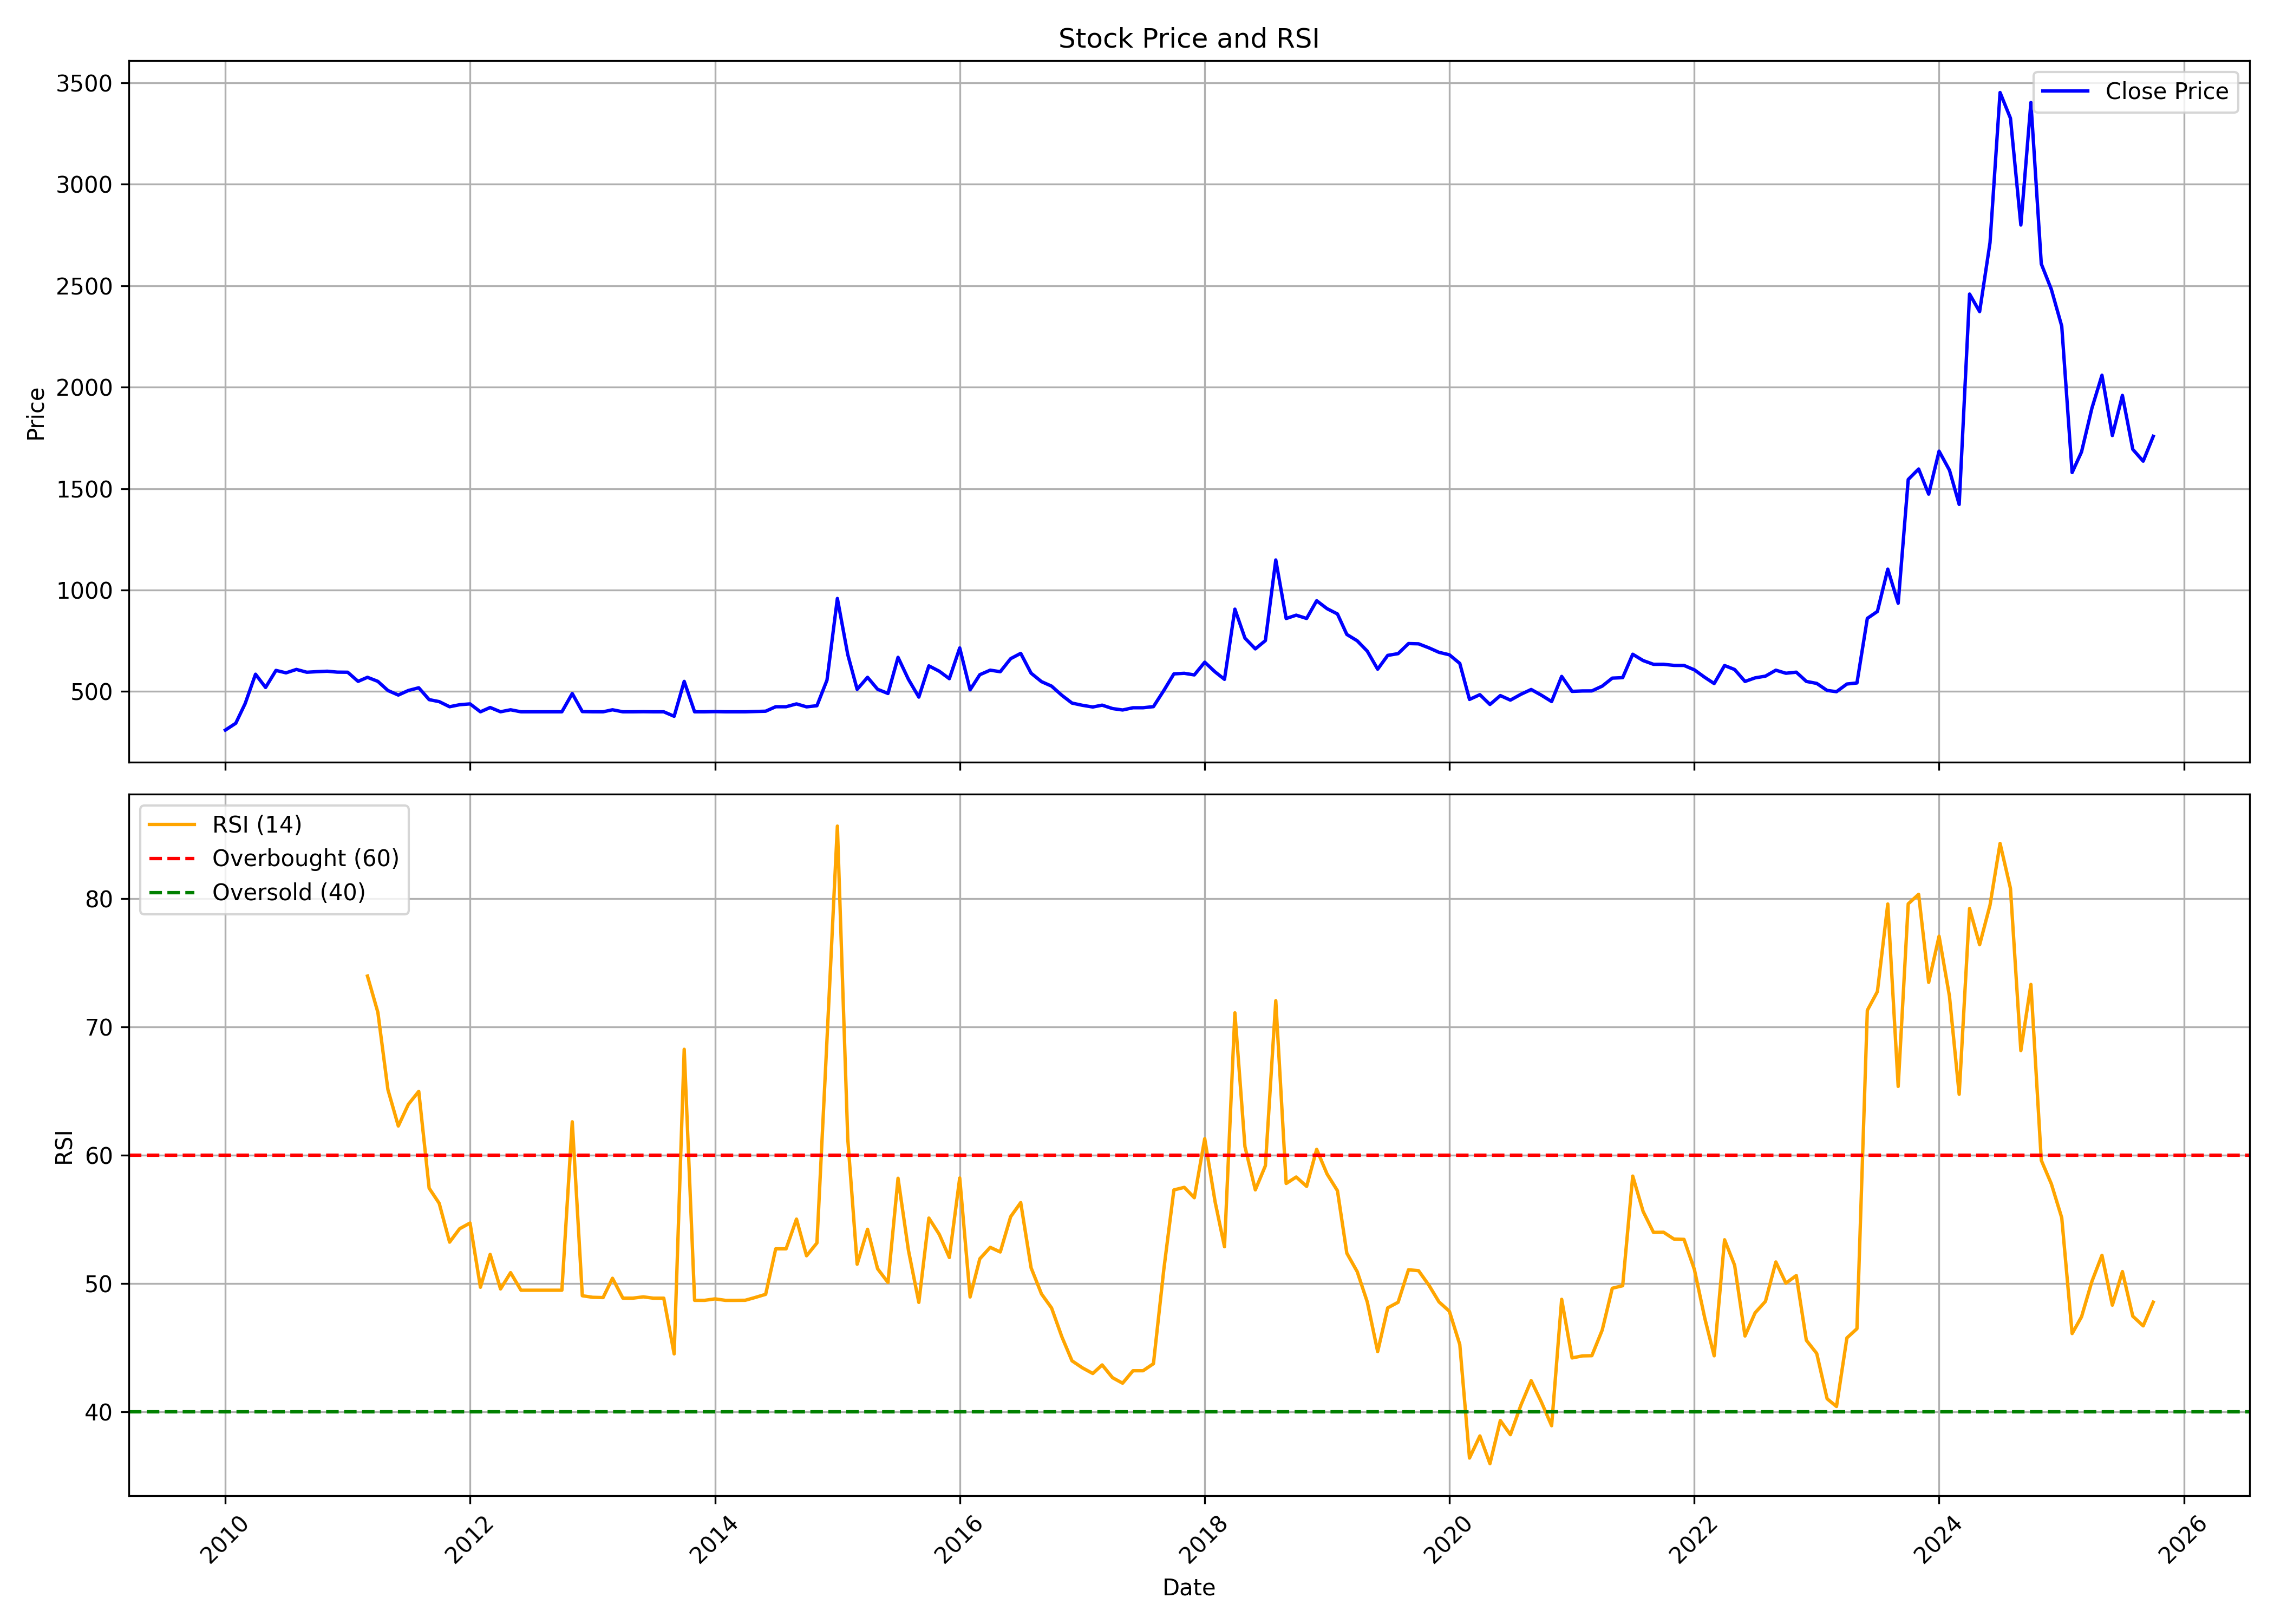

Source data for this figure (header and first rows):
, date, symbol, open, high, low, close, volume, rsi
0, 2010-01-01, GKWLIMITED, 309.9, 364.0, 302.8, 310.0, 40514, 
1, 2010-02-01, GKWLIMITED, 338.0, 375.1, 303.2, 343.5, 18814, 
2, 2010-03-01, GKWLIMITED, 343.5, 464.0, 327.0, 440.4, 64623, 
3, 2010-04-01, GKWLIMITED, 425.1, 694.0, 395.0, 585.2, 244334, 
4, 2010-05-01, GKWLIMITED, 573.0, 609.0, 485.0, 520.0, 9736, 
5, 2010-06-01, GKWLIMITED, 503, 638.9, 500.0, 604.0, 23958, 
6, 2010-07-01, GKWLIMITED, 629.9, 677.0, 576.0, 592.0, 8791, 
7, 2010-08-01, GKWLIMITED, 622.0, 665.0, 536, 608.8, 141410, 
8, 2010-09-01, GKWLIMITED, 632.2, 666.0, 502.0, 595.0, 11766, 
9, 2010-10-01, GKWLIMITED, 597.0, 698.8, 576.0, 597.8, 13373, 
10, 2010-11-01, GKWLIMITED, 604.3, 659.0, 568.0, 600.0, 16890, 
11, 2010-12-01, GKWLIMITED, 575.3, 678.0, 560, 595.5, 9065, 
12, 2011-01-01, GKWLIMITED, 588.0, 665.0, 523.2, 595.0, 4914, 
13, 2011-02-01, GKWLIMITED, 595.0, 632.8, 540.0, 550.0, 10114, 
14, 2011-03-01, GKWLIMITED, 549.0, 598, 525.0, 570.0, 14505, 73.98
15, 2011-04-01, GKWLIMITED, 580, 585.0, 526.5, 550.0, 3767, 71.15
16, 2011-05-01, GKWLIMITED, 570.0, 580.0, 417.0, 505.0, 31288, 65.12
17, 2011-06-01, GKWLIMITED, 481.4, 524.8, 450, 482.5, 18856, 62.29
18, 2011-07-01, GKWLIMITED, 490.0, 530.0, 470.0, 505.0, 3359, 63.98
19, 2011-08-01, GKWLIMITED, 490.0, 580.0, 451.0, 518.5, 8419, 64.99
20, 2011-09-01, GKWLIMITED, 518.5, 539.0, 450.0, 460.0, 9472, 57.44
21, 2011-10-01, GKWLIMITED, 460.0, 480.0, 450.0, 450.2, 4902, 56.26
22, 2011-11-01, GKWLIMITED, 450.0, 474.0, 423.0, 425.0, 9759, 53.23
23, 2011-12-01, GKWLIMITED, 425.0, 454.0, 419.0, 435, 2293, 54.27
24, 2012-01-01, GKWLIMITED, 415.0, 444.0, 400.0, 439.0, 7316, 54.72
25, 2012-02-01, GKWLIMITED, 418.1, 446.0, 390.0, 400.0, 1585, 49.71
26, 2012-03-01, GKWLIMITED, 401.0, 444.0, 384.0, 421.2, 19884, 52.27
27, 2012-04-01, GKWLIMITED, 402, 415.0, 390.5, 400.2, 1827, 49.58
28, 2012-05-01, GKWLIMITED, 400.1, 414.0, 390.0, 410.0, 1895, 50.85
29, 2012-06-01, GKWLIMITED, 391.2, 429.0, 391.2, 400.0, 1216, 49.48
30, 2012-07-01, GKWLIMITED, 410.0, 427.0, 393.0, 400.0, 5585, 49.48
31, 2012-08-01, GKWLIMITED, 400.0, 419.8, 391.1, 400.0, 4838, 49.48
32, 2012-09-01, GKWLIMITED, 400.0, 409.0, 400.0, 400.0, 2596, 49.48
33, 2012-10-01, GKWLIMITED, 400.0, 411.0, 400.0, 400.0, 3387, 49.48
34, 2012-11-01, GKWLIMITED, 400.0, 515.2, 390.2, 490.0, 81862, 62.61
35, 2012-12-01, GKWLIMITED, 480.0, 491.0, 395.0, 401.1, 49905, 49.05
36, 2013-01-01, GKWLIMITED, 401.0, 420.0, 400.0, 400.1, 3516, 48.93
37, 2013-02-01, GKWLIMITED, 400.0, 411.0, 395.0, 400.0, 4246, 48.91
38, 2013-03-01, GKWLIMITED, 422.0, 425.0, 400.0, 410.0, 2867, 50.41
39, 2013-04-01, GKWLIMITED, 400, 400.8, 400.0, 400.0, 1648, 48.86
40, 2013-05-01, GKWLIMITED, 400.0, 400.0, 400.0, 400.0, 834, 48.86
41, 2013-06-01, GKWLIMITED, 400.0, 400.5, 400.0, 400.5, 2036, 48.96
42, 2013-07-01, GKWLIMITED, 400.5, 420.0, 400.0, 400.0, 795, 48.86
43, 2013-08-01, GKWLIMITED, 400.0, 401.0, 400.0, 400.0, 5871, 48.86
44, 2013-09-01, GKWLIMITED, 400.0, 400.0, 357.0, 378.0, 502, 44.51
45, 2013-10-01, GKWLIMITED, 396.9, 565.0, 396.9, 550.0, 90, 68.27
46, 2013-11-01, GKWLIMITED, 550.0, 577.5, 390.0, 400.0, 1262, 48.69
47, 2013-12-01, GKWLIMITED, 390.0, 410.0, 380.0, 400.0, 729, 48.69
48, 2014-01-01, GKWLIMITED, 400.0, 415.0, 380.0, 401.0, 2006, 48.8
49, 2014-02-01, GKWLIMITED, 400.0, 410.0, 380.0, 400.0, 1790, 48.69
50, 2014-03-01, GKWLIMITED, 390.0, 416.0, 390.0, 400.0, 4938, 48.69
51, 2014-04-01, GKWLIMITED, 400.0, 417.0, 389.0, 400, 4390, 48.7
52, 2014-05-01, GKWLIMITED, 400, 427.9, 381.1, 401.5, 3561, 48.92
53, 2014-06-01, GKWLIMITED, 401.2, 439.5, 389.1, 403.0, 5515, 49.16
54, 2014-07-01, GKWLIMITED, 402.9, 446.1, 400.0, 425.0, 3144, 52.71
55, 2014-08-01, GKWLIMITED, 415.0, 481.0, 392.0, 425.0, 7953, 52.71
56, 2014-09-01, GKWLIMITED, 412.5, 500.0, 407, 439.0, 16043, 55.02
57, 2014-10-01, GKWLIMITED, 479.9, 500.0, 345.0, 424.5, 1957, 52.16
58, 2014-11-01, GKWLIMITED, 413.0, 494.9, 401.0, 430.0, 10346, 53.16
59, 2014-12-01, GKWLIMITED, 422, 560.0, 417.0, 556.1, 10845, 69.02
... 130 more rows
